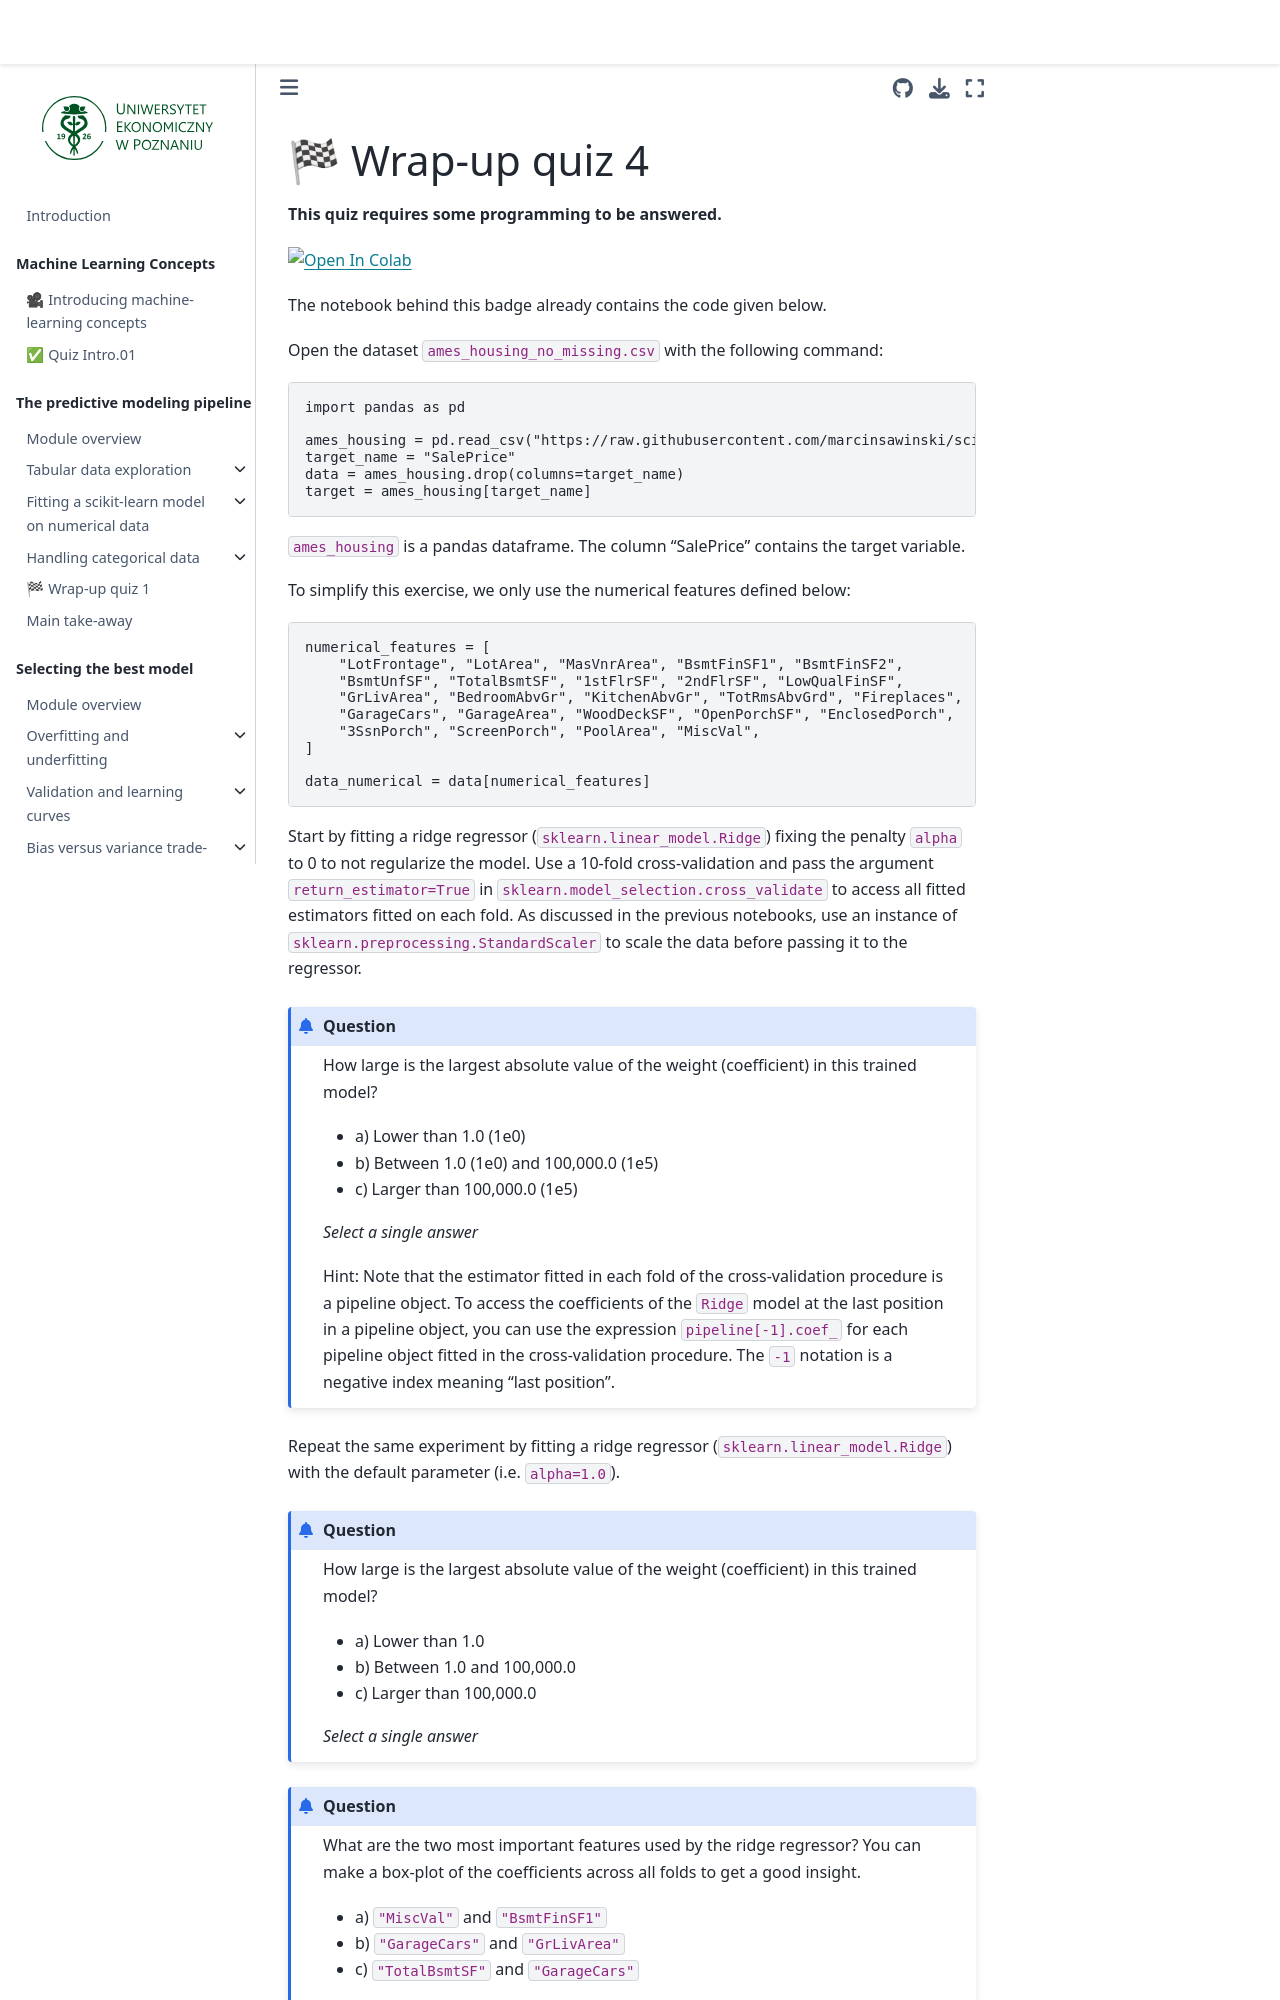

repository: marcinsawinski/scikit-learn-mooc · page: linear_models/linear_models_wrap_up_quiz.html · generator: jekyll

# 🏁 Wrap-up quiz 4

**This quiz requires some programming to be answered.**

<!-- colab-badge -->
<a href="https://colab.research.google.com/github/marcinsawinski/scikit-learn-mooc/blob/main/quiz_notebooks/linear_models_wrap_up_quiz.ipynb" target="_blank" rel="noopener"><img src="https://colab.research.google.com/assets/colab-badge.svg" alt="Open In Colab"/></a>

The notebook behind this badge already contains the code given below.

Open the dataset `ames_housing_no_missing.csv` with the following command:

```python
import pandas as pd

ames_housing = pd.read_csv("https://raw.githubusercontent.com/marcinsawinski/scikit-learn-mooc/refs/heads/main/datasets/ames_housing_no_missing.csv")
target_name = "SalePrice"
data = ames_housing.drop(columns=target_name)
target = ames_housing[target_name]
```

`ames_housing` is a pandas dataframe. The column "SalePrice" contains the
target variable.

To simplify this exercise, we only use the numerical features defined below:

```python
numerical_features = [
    "LotFrontage", "LotArea", "MasVnrArea", "BsmtFinSF1", "BsmtFinSF2",
    "BsmtUnfSF", "TotalBsmtSF", "1stFlrSF", "2ndFlrSF", "LowQualFinSF",
    "GrLivArea", "BedroomAbvGr", "KitchenAbvGr", "TotRmsAbvGrd", "Fireplaces",
    "GarageCars", "GarageArea", "WoodDeckSF", "OpenPorchSF", "EnclosedPorch",
    "3SsnPorch", "ScreenPorch", "PoolArea", "MiscVal",
]

data_numerical = data[numerical_features]
```

Start by fitting a ridge regressor (`sklearn.linear_model.Ridge`) fixing the
penalty `alpha` to 0 to not regularize the model.
Use a 10-fold cross-validation and pass the argument `return_estimator=True` in
`sklearn.model_selection.cross_validate` to access all fitted estimators fitted
on each fold. As discussed in the previous notebooks, use an instance of
`sklearn.preprocessing.StandardScaler` to scale the data before passing it to
the regressor.

```{admonition} Question
How large is the largest absolute value of the weight (coefficient)
in this trained model?

- a) Lower than 1.0 (1e0)
- b) Between 1.0 (1e0) and 100,000.0 (1e5)
- c) Larger than 100,000.0 (1e5)

_Select a single answer_

Hint: Note that the estimator fitted in each fold of the cross-validation
procedure is a pipeline object. To access the coefficients of the
`Ridge` model at the last position in a pipeline object, you can
use the expression `pipeline[-1].coef_` for each pipeline object
fitted in the cross-validation procedure. The `-1` notation is a
negative index meaning "last position".
```

+++

Repeat the same experiment by fitting a ridge regressor
(`sklearn.linear_model.Ridge`) with the default parameter (i.e. `alpha=1.0`).

```{admonition} Question
How large is the largest absolute value of the weight (coefficient)
in this trained model?

- a) Lower than 1.0
- b) Between 1.0 and 100,000.0
- c) Larger than 100,000.0

_Select a single answer_
```

+++
